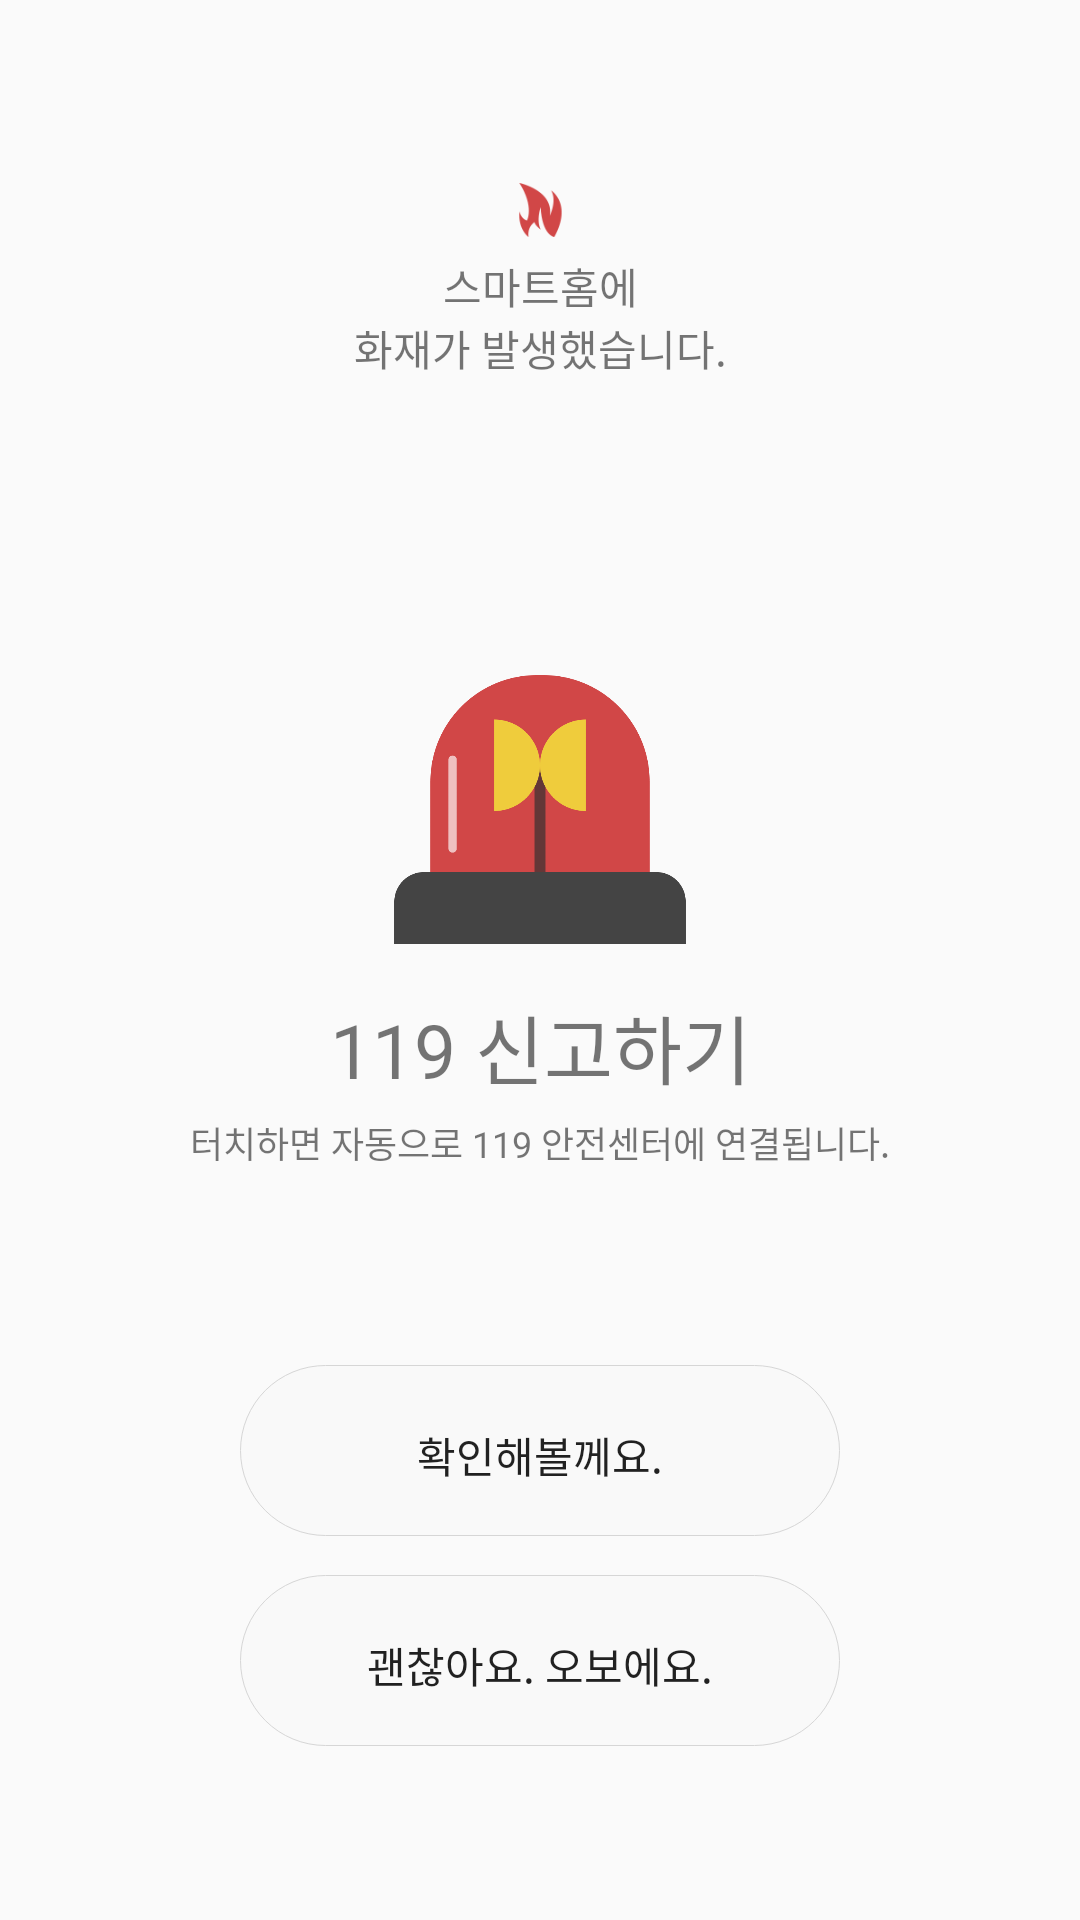

Here is an Android app screen rendered from its layout file. Give the layout XML and the strings, colors and styles it references.
<!-- AndroidManifest.xml: application theme AppTheme -->
<!-- res/layout/activity_sub.xml -->
<?xml version="1.0" encoding="utf-8"?>

<androidx.constraintlayout.widget.ConstraintLayout xmlns:android="http://schemas.android.com/apk/res/android"
    xmlns:app="http://schemas.android.com/apk/res-auto"
    xmlns:tools="http://schemas.android.com/tools"
    android:layout_width="match_parent"
    android:layout_height="match_parent"
    android:fontFamily="@font/nanumsquareroundr"
    android:textColor="#707070"
    tools:context=".SubActivity">

    <LinearLayout
        android:id="@+id/head_layout"
        android:layout_width="0dp"
        android:layout_height="wrap_content"
        android:layout_marginTop="55dp"
        android:orientation="vertical"
        app:layout_constraintEnd_toEndOf="parent"
        app:layout_constraintStart_toStartOf="parent"
        app:layout_constraintTop_toTopOf="parent">

        <ImageView
            android:id="@+id/head_icon"
            android:layout_width="30dp"
            android:layout_height="30dp"
            android:layout_gravity="center"
            app:srcCompat="@drawable/fire_icon"
            android:contentDescription="TODO" />

        <TextView
            android:id="@+id/head_text_1"
            android:layout_width="match_parent"
            android:layout_height="wrap_content"
            android:text="스마트홈에"
            android:textAlignment="center" />

        <TextView
            android:id="@+id/head_text_2"
            android:layout_width="match_parent"
            android:layout_height="wrap_content"
            android:text="화재가 발생했습니다."
            android:textAlignment="center" />
    </LinearLayout>

    <LinearLayout
        android:id="@+id/main_layout"
        android:layout_width="0dp"
        android:layout_height="wrap_content"
        android:layout_marginBottom="30dp"
        android:orientation="vertical"
        app:layout_constraintBottom_toBottomOf="parent"
        app:layout_constraintEnd_toEndOf="parent"
        app:layout_constraintStart_toStartOf="parent"
        app:layout_constraintTop_toTopOf="parent">

        <ImageView
            android:id="@+id/main_icon"
            android:layout_width="100dp"
            android:layout_height="100dp"
            android:layout_gravity="center"
            android:layout_marginBottom="5dp"
            app:srcCompat="@drawable/siren_icon" />

        <TextView
            android:id="@+id/main_text_1"
            android:layout_width="match_parent"
            android:layout_height="wrap_content"
            android:layout_marginTop="5dp"
            android:layout_marginBottom="5dp"
            android:fontFamily="@font/nanumsquareroundeb"
            android:text="119 신고하기"
            android:textAlignment="center"
            android:textSize="25dp" />

        <TextView
            android:id="@+id/main_text_2"
            android:layout_width="match_parent"
            android:layout_height="wrap_content"
            android:text="터치하면 자동으로 119 안전센터에 연결됩니다."
            android:textAlignment="center"
            android:textSize="12dp" />
    </LinearLayout>

    <LinearLayout
        android:id="@+id/foot_layout"
        android:layout_width="wrap_content"
        android:layout_height="wrap_content"
        android:layout_marginBottom="55dp"
        android:orientation="vertical"
        app:layout_constraintBottom_toBottomOf="parent"
        app:layout_constraintEnd_toEndOf="parent"
        app:layout_constraintStart_toStartOf="parent">

        <Button
            android:id="@+id/foot_btn_1"
            android:layout_width="200dp"
            android:layout_height="60dp"
            android:layout_marginBottom="5dp"
            android:gravity="center"
            android:background="@drawable/layout_background_btn"
            android:text="확인해볼께요." />

        <Button
            android:id="@+id/foot_btn_2"
            android:layout_width="200dp"
            android:layout_height="60dp"
            android:layout_marginTop="5dp"
            android:gravity="center"
            android:background="@drawable/layout_background_btn"
            android:text="괜찮아요. 오보에요." />
    </LinearLayout>

</androidx.constraintlayout.widget.ConstraintLayout>
<!-- resources referenced by this layout -->
<resources>
  <!-- drawable fire_icon: png bitmap (drawable-v24, 2500 bytes) -->
  <!-- drawable layout_background_btn: vector/xml drawable (drawable, 2041 chars, omitted) -->
  <!-- drawable siren_icon: png bitmap (drawable-v24, 14624 bytes) -->
  <style name="AppTheme" parent="Theme.AppCompat.Light.NoActionBar">
          
          <item name="android:windowLightStatusBar">true</item>
          <item name="colorPrimary">@color/colorPrimary</item>
          <item name="colorPrimaryDark">@color/colorPrimaryDark</item>
          <item name="colorAccent">@color/colorAccent</item>
      </style>
  <color name="colorPrimary">#f9f9f9</color>
  <color name="colorPrimaryDark">#f9f9f9</color>
  <color name="colorAccent">#000000</color>
</resources>
